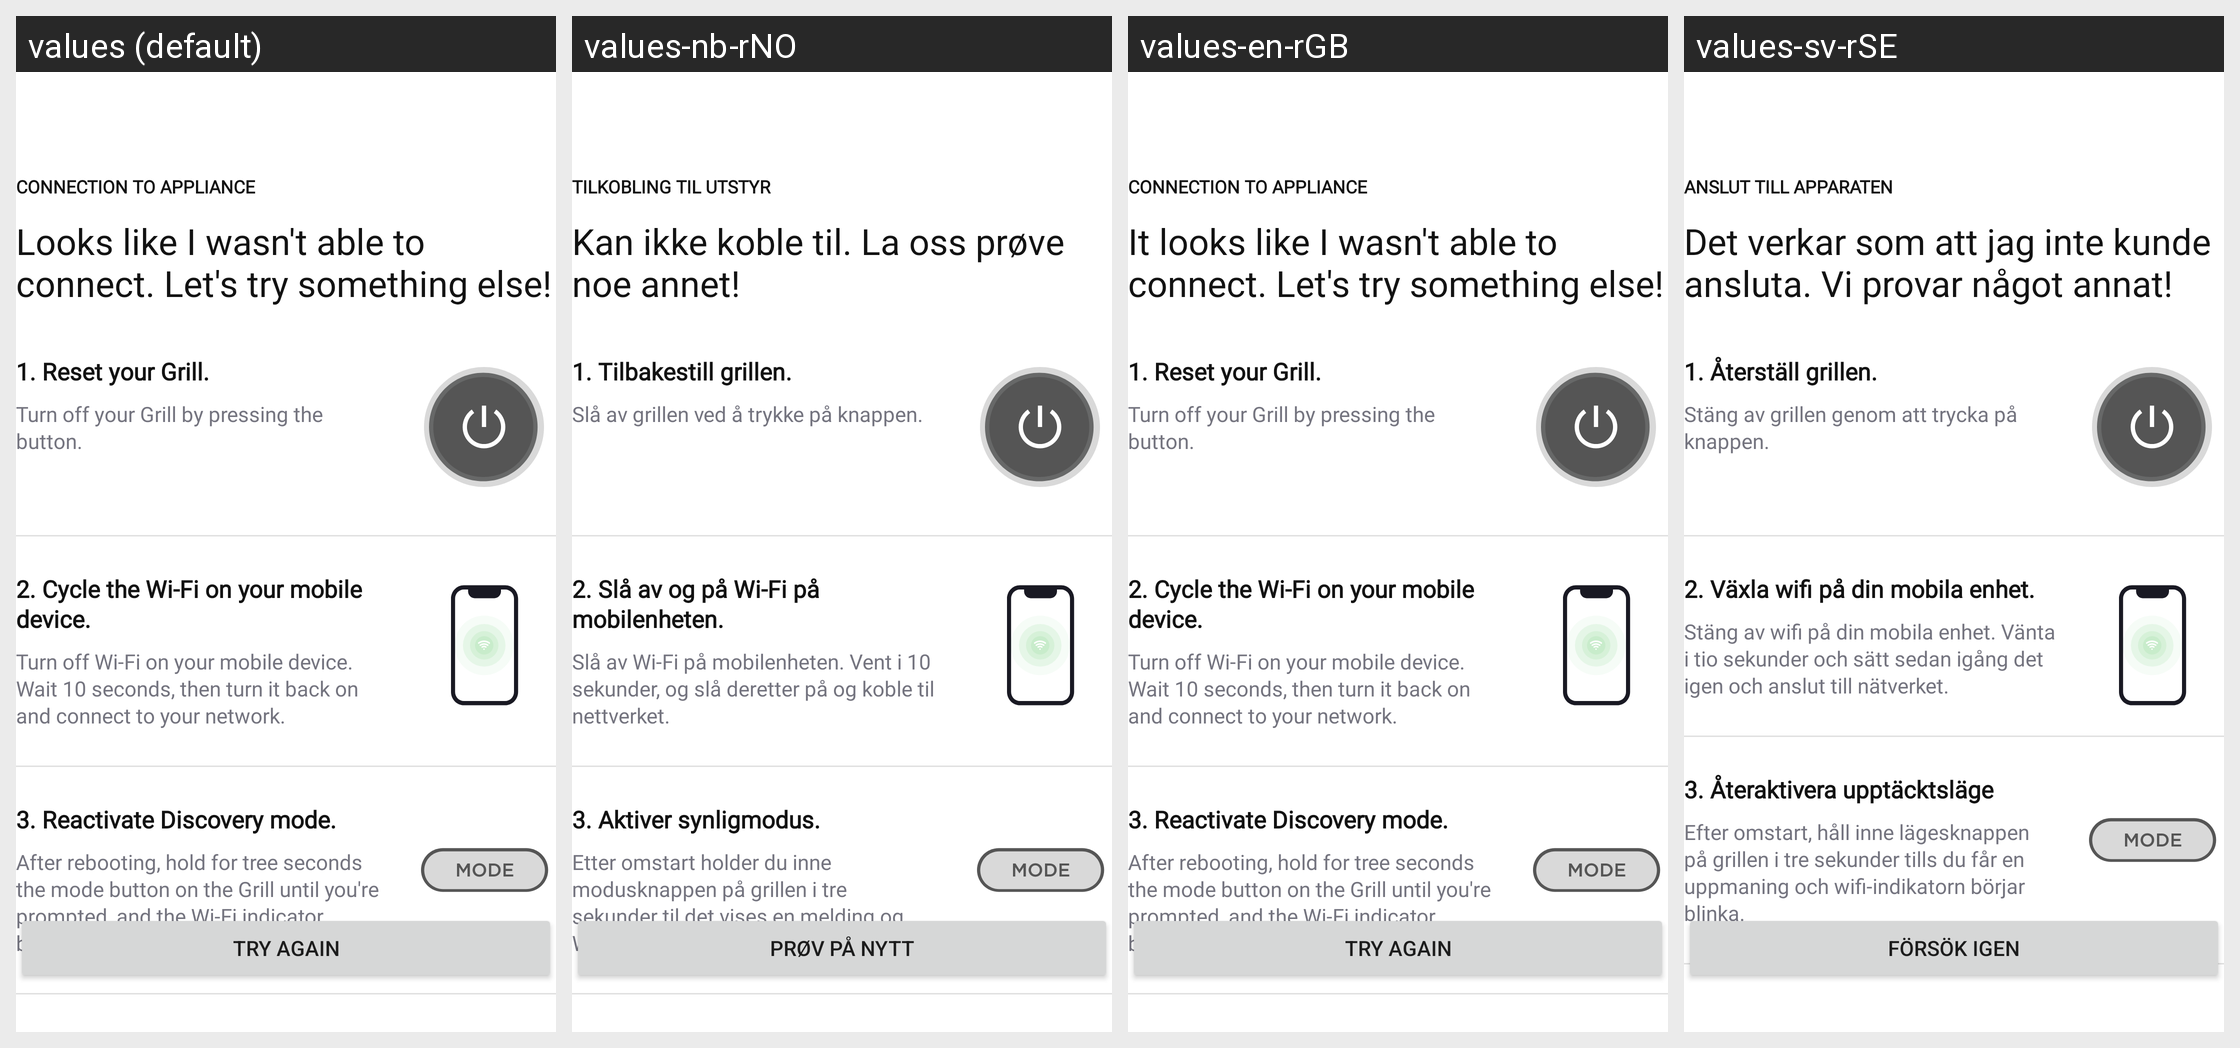

Here is an Android app screen in its default locale and in the app's own translations. Write out the translated-string differences for the strings that appear on this screen.
Android screen res/layout/fragment_connect_to_grill_network_error_first.xml rendered under 4 locales, left to right: values (default), values-nb-rNO, values-en-rGB, values-sv-rSE. Device: Nexus 5 (rendered at 1080×1920; each locale shown at half size, 540×960, under a caption strip naming it); theme Theme.NinjaConnectedKitchen.
Other locales in the repository, not shown: values-da-rDK, values-de-rDE, values-es-rES, values-fi-rFI, values-fr-rCA, values-fr-rFR, values-it-rIT, values-nl-rNL, values-pt-rPT.
Strings drawn on this screen, with the default value and each locale's value (text and hints the layout hard-codes, and strings that could not be matched under every locale, appear in the picture but are not listed):

bluetooth_error_connection
  values: CONNECTION TO APPLIANCE
  values-nb-rNO: TILKOBLING TIL UTSTYR
  values-en-rGB: CONNECTION TO APPLIANCE
  values-sv-rSE: ANSLUT TILL APPARATEN

bluetooth_error_title
  values: Looks like I wasn't able to connect. Let's try something else!
  values-nb-rNO: Kan ikke koble til. La oss prøve noe annet!
  values-en-rGB: It looks like I wasn't able to connect. Let's try something else!
  values-sv-rSE: Det verkar som att jag inte kunde ansluta. Vi provar något annat!

bluetooth_error_tip_one
  values: 1. Reset your Grill.
  values-nb-rNO: 1. Tilbakestill grillen.
  values-en-rGB: 1. Reset your Grill.
  values-sv-rSE: 1. Återställ grillen.

bluetooth_error_sub_one
  values: Turn off your Grill by pressing the button.
  values-nb-rNO: Slå av grillen ved å trykke på knappen.
  values-en-rGB: Turn off your Grill by pressing the button.
  values-sv-rSE: Stäng av grillen genom att trycka på knappen.

bluetooth_error_tip_two
  values: 2. Cycle the Wi-Fi on your mobile device.
  values-nb-rNO: 2. Slå av og på Wi-Fi på mobilenheten.
  values-en-rGB: 2. Cycle the Wi-Fi on your mobile device.
  values-sv-rSE: 2. Växla wifi på din mobila enhet.

bluetooth_error_sub_two
  values: Turn off Wi-Fi on your mobile device. Wait 10 seconds, then turn it back on and connect to your network.
  values-nb-rNO: Slå av Wi-Fi på mobilenheten. Vent i 10 sekunder, og slå deretter på og koble til nettverket.
  values-en-rGB: Turn off Wi-Fi on your mobile device. Wait 10 seconds, then turn it back on and connect to your network.
  values-sv-rSE: Stäng av wifi på din mobila enhet. Vänta i tio sekunder och sätt sedan igång det igen och anslut till nätverket.

bluetooth_tip_three
  values: 3. Reactivate Discovery mode.
  values-nb-rNO: 3. Aktiver synligmodus.
  values-en-rGB: 3. Reactivate Discovery mode.
  values-sv-rSE: 3. Återaktivera upptäcktsläge

bluetooth_error_sub_three
  values: After rebooting, hold for tree seconds the mode button on the Grill until you're prompted, and the Wi-Fi indicator begins to flash.
  values-nb-rNO: Etter omstart holder du inne modusknappen på grillen i tre sekunder til det vises en melding og Wi-Fi-indikatoren begynner å blinke.
  values-en-rGB: After rebooting, hold for tree seconds the mode button on the Grill until you're prompted, and the Wi-Fi indicator begins to flash.
  values-sv-rSE: Efter omstart, håll inne lägesknappen på grillen i tre sekunder tills du får en uppmaning och wifi-indikatorn börjar blinka.

try_again
  values: TRY AGAIN
  values-nb-rNO: PRØV PÅ NYTT
  values-en-rGB: TRY AGAIN
  values-sv-rSE: FÖRSÖK IGEN
